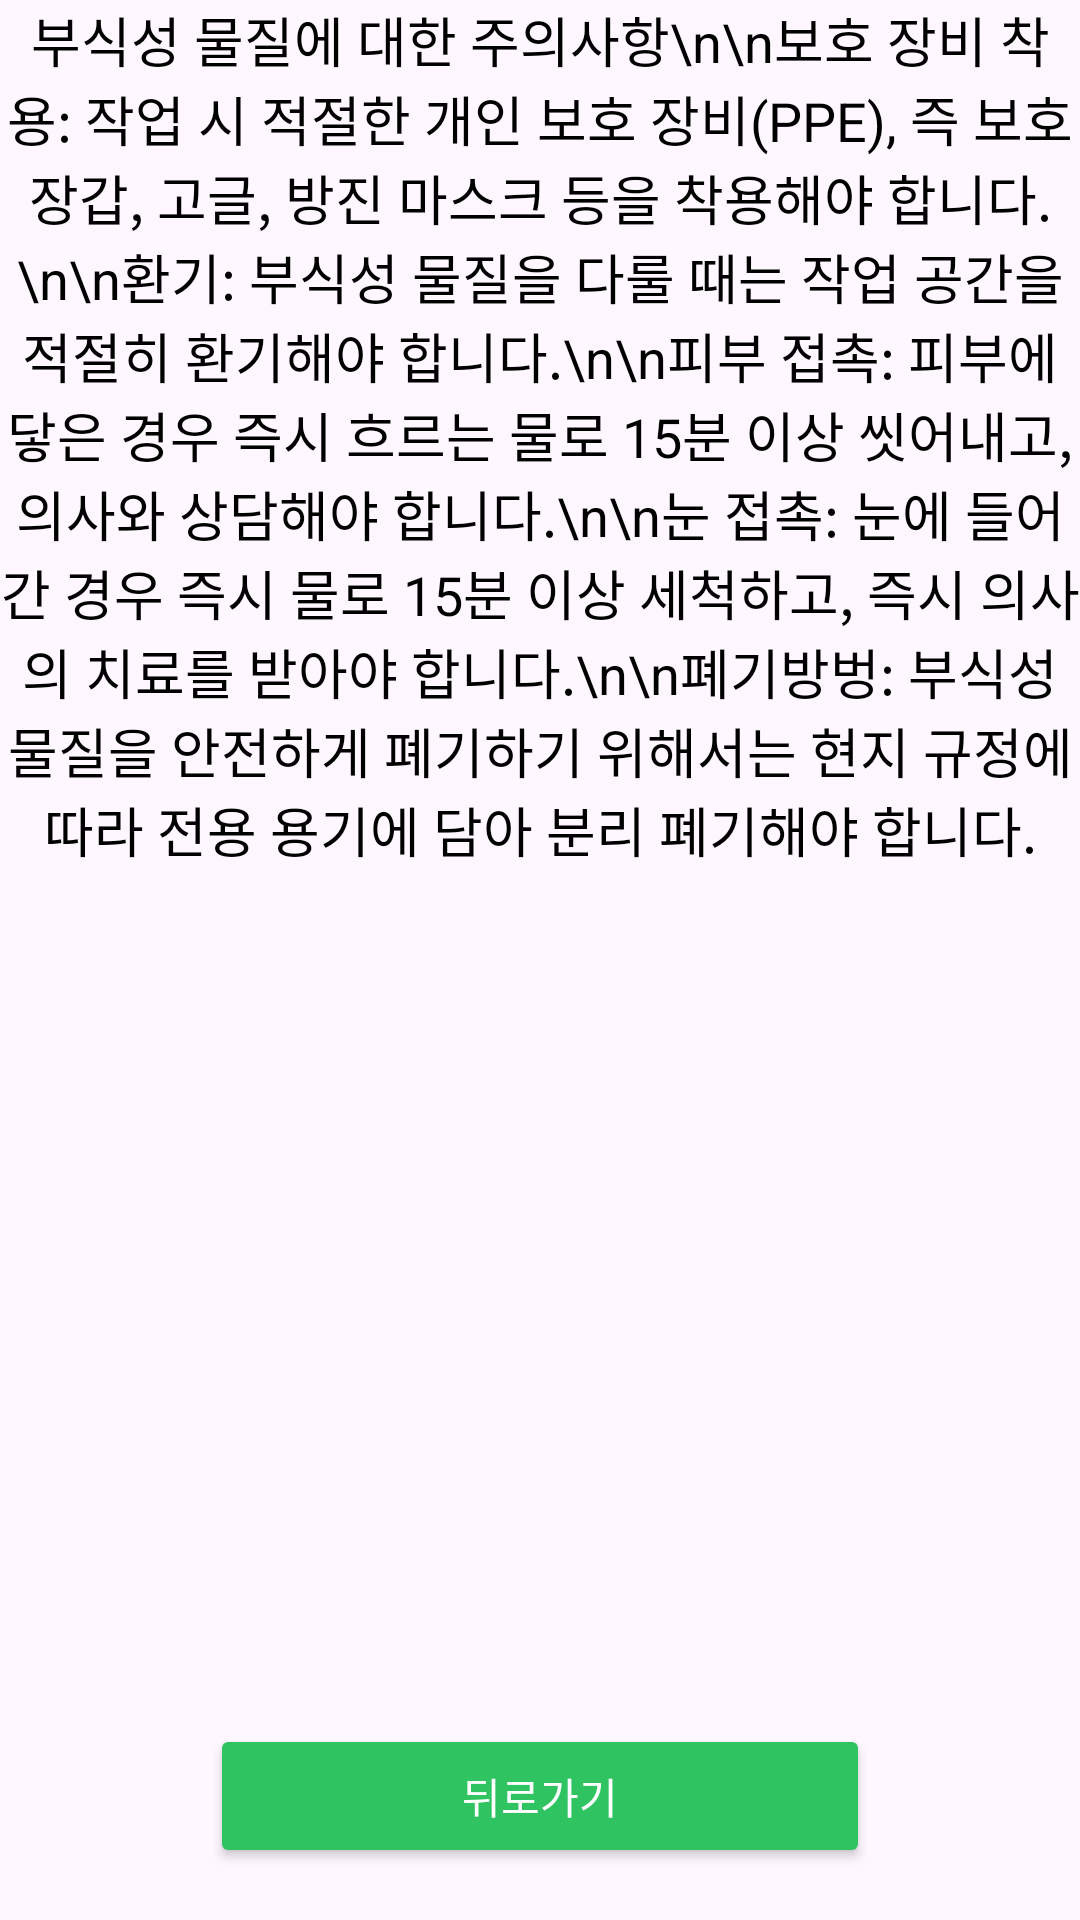

The Android layout XML behind this screen, and the referenced resources:
<!-- AndroidManifest.xml: application theme Theme.And_project_prototype_1 -->
<!-- res/layout/activity_corrosive.xml -->
<?xml version="1.0" encoding="utf-8"?>
<ScrollView
    xmlns:android="http://schemas.android.com/apk/res/android"
    xmlns:tools="http://schemas.android.com/tools"
    android:layout_width="match_parent"
    android:layout_height="match_parent"
    tools:context=".Corrosive">

    <LinearLayout
        android:id="@+id/main"
        android:layout_width="match_parent"
        android:layout_height="wrap_content"
        android:orientation="vertical"
        android:gravity="center">

        

        <TextView
            android:id="@+id/warningText_corrosive"
            android:layout_width="wrap_content"
            android:layout_height="wrap_content"

            android:gravity="center"
            android:text="부식성 물질에 대한 주의사항\n\n보호 장비 착용: 작업 시 적절한 개인 보호 장비(PPE), 즉 보호 장갑, 고글, 방진 마스크 등을 착용해야 합니다.\n\n환기: 부식성 물질을 다룰 때는 작업 공간을 적절히 환기해야 합니다.\n\n피부 접촉: 피부에 닿은 경우 즉시 흐르는 물로 15분 이상 씻어내고, 의사와 상담해야 합니다.\n\n눈 접촉: 눈에 들어간 경우 즉시 물로 15분 이상 세척하고, 즉시 의사의 치료를 받아야 합니다.\n\n폐기방벙: 부식성 물질을 안전하게 폐기하기 위해서는 현지 규정에 따라 전용 용기에 담아 분리 폐기해야 합니다."
            android:textColor="@android:color/black"
            android:textSize="18sp" />

        <Button
            android:id="@+id/back_button_corrosive"
            android:layout_width="220dp"
            android:layout_height="wrap_content"
            android:layout_marginTop="285dp"
            android:layout_marginBottom="16dp"
            android:backgroundTint="#2FC461"
            android:fontFamily="sans-serif"
            android:onClick="onBackPressed"
            android:text="뒤로가기"
            android:textColor="@android:color/white"
            android:layout_gravity="center" />

    </LinearLayout>
</ScrollView>
<!-- resources referenced by this layout -->
<resources>
  <style name="Theme.And_project_prototype_1" parent="Base.Theme.And_project_prototype_1" />
  <style name="Base.Theme.And_project_prototype_1" parent="Theme.Material3.DayNight.NoActionBar">
          
          
      </style>
</resources>
